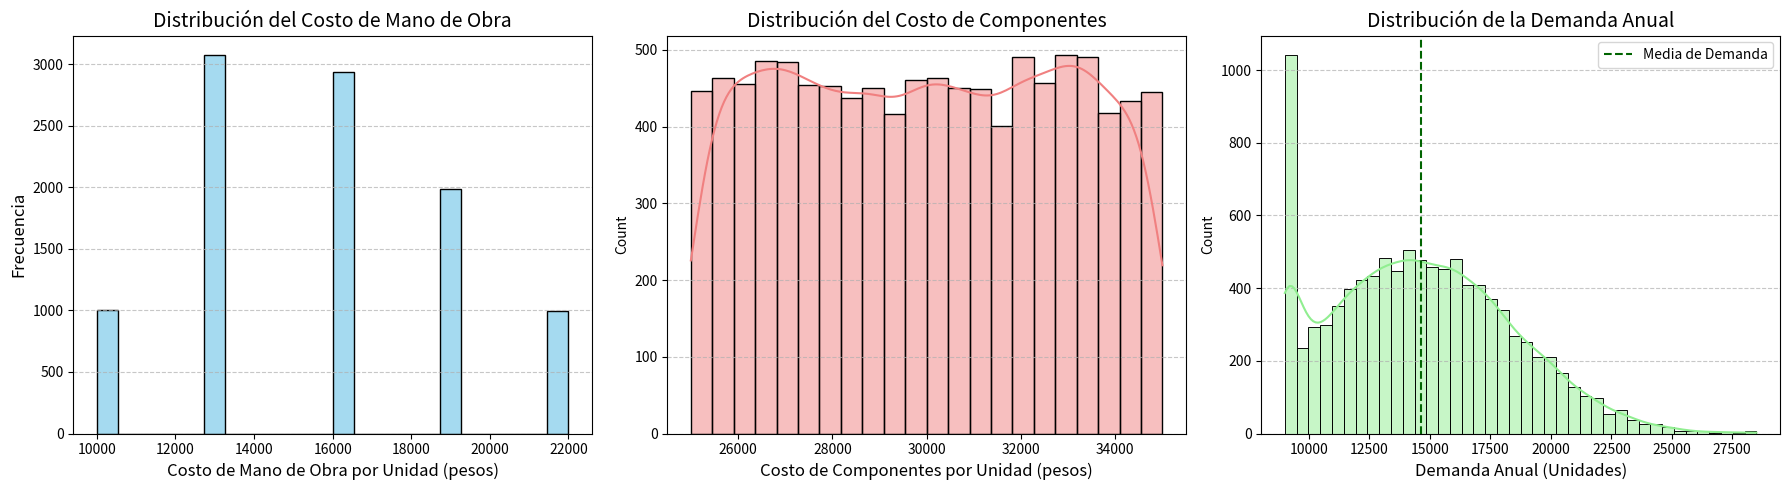
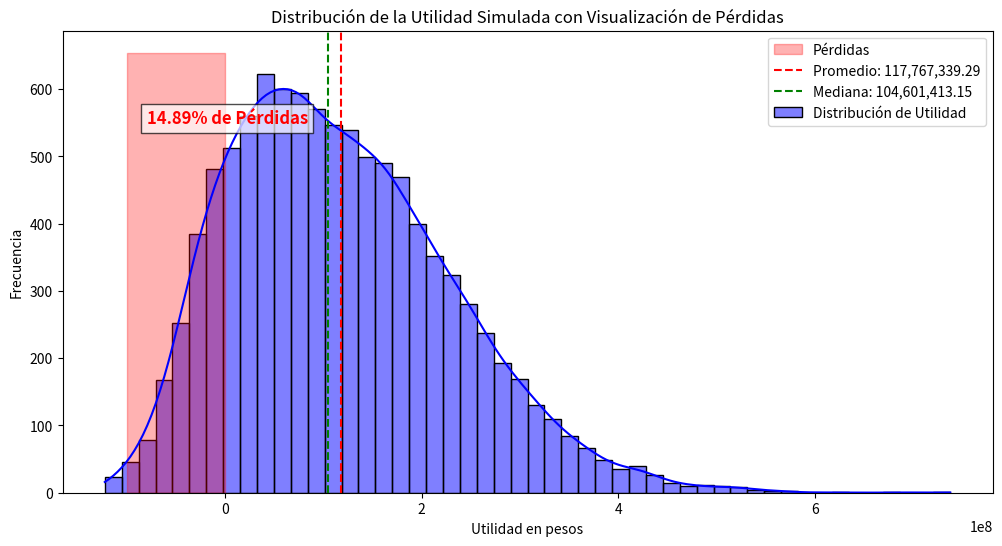

Python code for these plots, in order:
# Importamos las librerías necesarias
import numpy as np
import matplotlib.pyplot as plt
import seaborn as sns

# Configuración de los parámetros fijos
precio_venta = 70000  # Precio de venta por unidad
costos_fijos = 240000000  # Costos fijos (administrativos y publicidad)

# Distribuciones de las variables de entrada
# Cada función simula una variable con las especificaciones dadas en el trabajo

# Simulación del costo de mano de obra (distribución discreta)
def generar_costo_mano_obra():
    return np.random.choice([10000, 13000, 16000, 19000, 22000], p=[0.1, 0.3, 0.3, 0.2, 0.1])

# Simulación del costo de componentes (distribución uniforme continua)
def generar_costo_componentes():
    return 25000 + np.random.uniform(0, 1) * (35000 - 25000)

# Simulación de la demanda anual (distribución normal)
def generar_demanda():
    return np.clip(np.random.normal(14500, 4000), 9000, 28500)

# Generamos muestras de cada variable para visualización de sus distribuciones
muestras_costo_mano_obra = [generar_costo_mano_obra() for _ in range(10000)]
muestras_costo_componentes = [generar_costo_componentes() for _ in range(10000)]
muestras_demanda = [max(0, generar_demanda()) for _ in range(10000)]  # Evitar valores negativos en demanda

# Visualización de las distribuciones de las variables de entrada
# Ajuste en la visualización de distribuciones de las variables de entrada

fig, axs = plt.subplots(1, 3, figsize=(18, 5))

# Distribución de Costo de Mano de Obra
sns.histplot(muestras_costo_mano_obra, kde=False, color='skyblue', edgecolor='black', ax=axs[0])
axs[0].set_title("Distribución del Costo de Mano de Obra", fontsize=14)
axs[0].set_xlabel("Costo de Mano de Obra por Unidad (pesos)", fontsize=12)
axs[0].set_ylabel("Frecuencia", fontsize=12)
axs[0].grid(axis='y', linestyle='--', alpha=0.7)

# Distribución de Costo de Componentes
sns.histplot(muestras_costo_componentes, kde=True, color='lightcoral', edgecolor='black', ax=axs[1])
axs[1].set_title("Distribución del Costo de Componentes", fontsize=14)
axs[1].set_xlabel("Costo de Componentes por Unidad (pesos)", fontsize=12)
axs[1].grid(axis='y', linestyle='--', alpha=0.7)

# Distribución de la Demanda
sns.histplot(muestras_demanda, kde=True, color='lightgreen', edgecolor='black', ax=axs[2])
axs[2].axvline(np.mean(muestras_demanda), color='darkgreen', linestyle='--', label="Media de Demanda")
axs[2].set_title("Distribución de la Demanda Anual", fontsize=14)
axs[2].set_xlabel("Demanda Anual (Unidades)", fontsize=12)
axs[2].legend()
axs[2].grid(axis='y', linestyle='--', alpha=0.7)

plt.tight_layout()
plt.show()

# Iniciamos el proceso de simulación de Montecarlo
n_simulaciones = 10000  # Número de iteraciones para la simulación
utilidades = []  # Lista para almacenar el resultado de cada simulación

# Ejecución de las iteraciones
for _ in range(n_simulaciones):
    # Generación de valores aleatorios para cada variable en una iteración
    costo_mano_obra = generar_costo_mano_obra()
    costo_componentes = generar_costo_componentes()
    demanda = max(0, generar_demanda())  # Evitar valores negativos en demanda

    # Cálculo de la utilidad para esta combinación de variables
    utilidad = (precio_venta - costo_mano_obra - costo_componentes) * demanda - costos_fijos
    utilidades.append(utilidad)

# Convertimos la lista de utilidades a un array de numpy para el análisis
utilidades = np.array(utilidades)

# Cálculo de estadísticas clave
utilidad_promedio = np.mean(utilidades)
utilidad_mediana = np.median(utilidades)
probabilidad_perdida = np.sum(utilidades < 0) / n_simulaciones

# Visualización de la distribución de la utilidad con área de pérdidas resaltada y porcentaje de pérdidas

plt.figure(figsize=(12, 6))

# Graficamos la distribución de la utilidad
sns.histplot(utilidades, kde=True, color='blue', bins=50, label="Distribución de Utilidad")

# Resaltar el área de pérdidas (utilidad negativa)
plt.fill_betweenx(y=[0, plt.gca().get_ylim()[1]], x1=-1e8, x2=0, color='red', alpha=0.3, label="Pérdidas")

# Líneas de referencia para la media y mediana
plt.axvline(utilidad_promedio, color='red', linestyle='--', label=f'Promedio: {utilidad_promedio:,.2f}')
plt.axvline(utilidad_mediana, color='green', linestyle='--', label=f'Mediana: {utilidad_mediana:,.2f}')

# Agregar texto con el porcentaje de pérdidas
plt.text(-0.8e8, plt.gca().get_ylim()[1]*0.8, f"{probabilidad_perdida*100:.2f}% de Pérdidas",
         color="red", weight="bold", fontsize=12, bbox=dict(facecolor='white', alpha=0.7))

# Etiquetas y leyenda
plt.title("Distribución de la Utilidad Simulada con Visualización de Pérdidas")
plt.xlabel("Utilidad en pesos")
plt.ylabel("Frecuencia")
plt.legend()

# Mostrar gráfico
plt.show()

# Mostramos las métricas clave en pantalla
utilidad_promedio, utilidad_mediana, probabilidad_perdida, plt.show()
